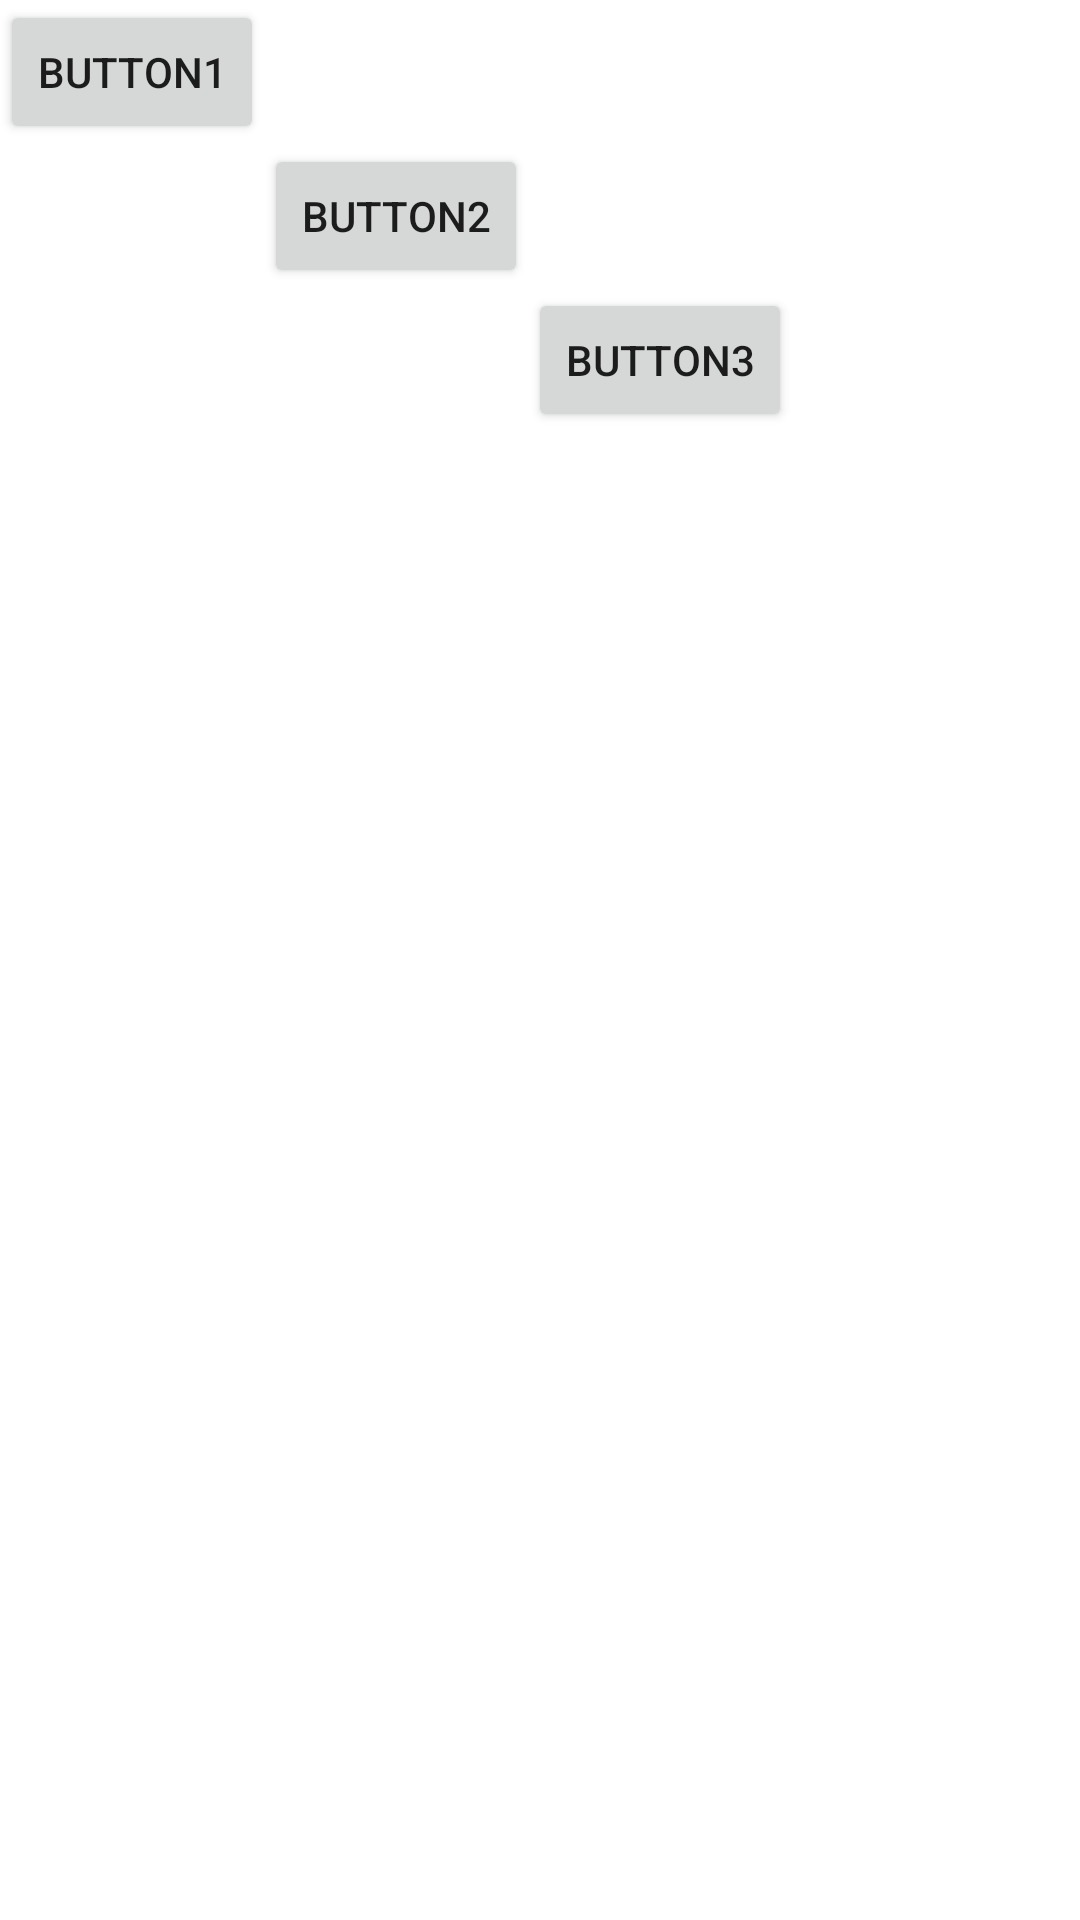

This screen was rendered from an Android layout file. Write that file and the resources it references.
<!-- AndroidManifest.xml: application theme Theme.SAL47 -->
<!-- res/layout/activity_table.xml -->
<?xml version="1.0" encoding="utf-8"?>
<TableLayout xmlns:android="http://schemas.android.com/apk/res/android"
    android:layout_width="match_parent"
    android:layout_height="match_parent">

    <TableRow
        android:layout_width="wrap_content"
        android:layout_height="wrap_content">
        <Button
            android:text="Button1"
            android:layout_width="wrap_content"
            android:layout_height="wrap_content"/>


    </TableRow>
    <TableRow
        android:layout_width="wrap_content"
        android:layout_height="wrap_content">

        <TextView
            android:layout_width="wrap_content"
            android:layout_height="wrap_content"/>

        <Button
            android:text="Button2"
            android:layout_width="wrap_content"
            android:layout_height="wrap_content"/>

    </TableRow>
    <TableRow
        android:layout_width="wrap_content"
        android:layout_height="wrap_content">

        <TextView
            android:layout_width="wrap_content"
            android:layout_height="wrap_content"/>

        <TextView
            android:layout_width="wrap_content"
            android:layout_height="wrap_content"/>

        <Button
            android:text="Button3"
            android:layout_width="wrap_content"
            android:layout_height="wrap_content"/>

    </TableRow>

</TableLayout>
<!-- resources referenced by this layout -->
<resources>
  <style name="Theme.SAL47" parent="Theme.MaterialComponents.DayNight.DarkActionBar">
          
          <item name="colorPrimary">@color/purple_500</item>
          <item name="colorPrimaryVariant">@color/purple_700</item>
          <item name="colorOnPrimary">@color/white</item>
          
          <item name="colorSecondary">@color/teal_200</item>
          <item name="colorSecondaryVariant">@color/teal_700</item>
          <item name="colorOnSecondary">@color/black</item>
          
          <item name="android:statusBarColor">?attr/colorPrimaryVariant</item>
          
      </style>
  <!-- not gathered from this repository: default colours our renderer supplied (Android Studio template values) -->
  <color name="purple_500">#FF6200EE</color>
  <color name="purple_700">#FF3700B3</color>
  <color name="teal_200">#FF03DAC5</color>
  <color name="teal_700">#FF018786</color>
  <color name="black">#FF000000</color>
  <color name="white">#FFFFFFFF</color>
</resources>
